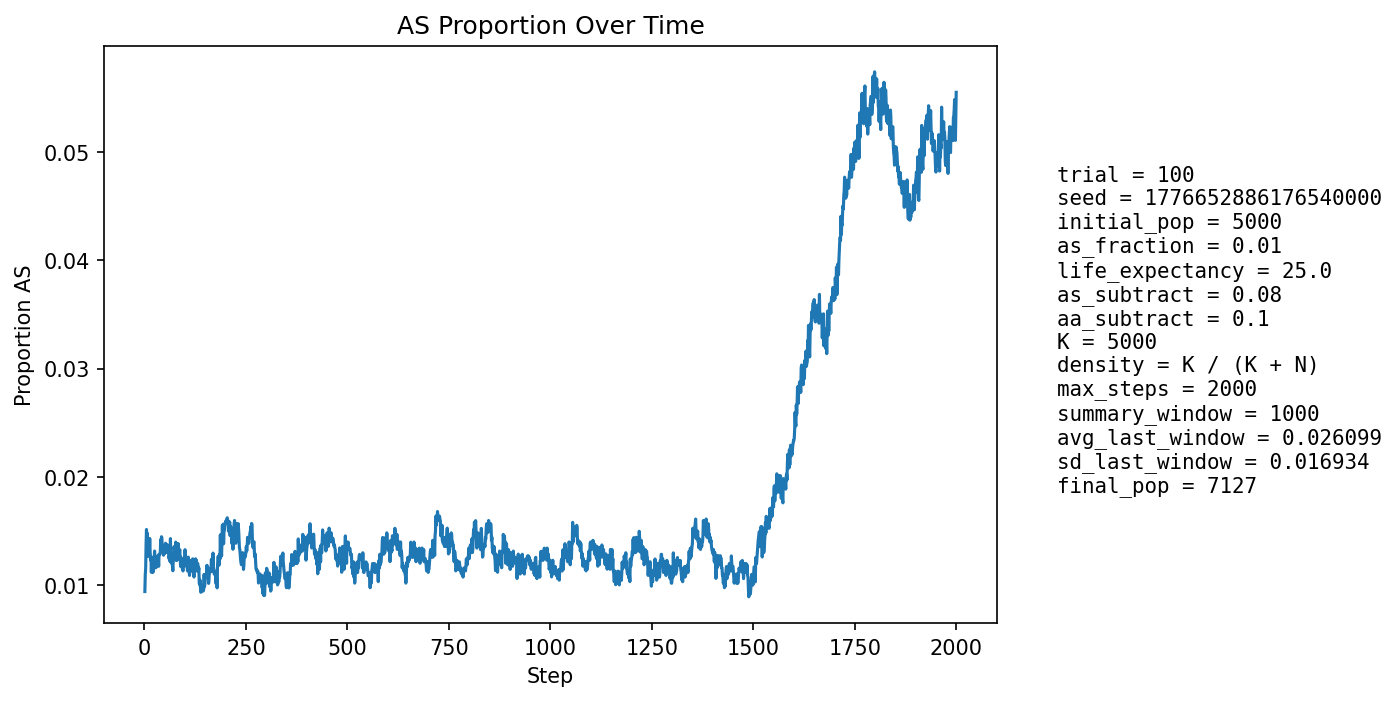

The data file committed next to this chart (first rows):
step, population_size, births, newborn_AA, newborn_AS, newborn_SS, prop_newborn_AA, prop_newborn_AS, prop_newborn_SS, prop_repro_AA, prop_repro_AS, prop_AS_population
1, 5234, 1262, 1254, 8, 0, 0.9937, 0.006339, 0.0, 0.9917, 0.008323, 0.009362
2, 5315, 1234, 1220, 14, 0, 0.9887, 0.01135, 0.0, 0.9905, 0.009505, 0.01091
3, 5394, 1224, 1213, 11, 0, 0.991, 0.008987, 0.0, 0.9893, 0.01069, 0.01149
4, 5459, 1212, 1190, 22, 0, 0.9818, 0.01815, 0.0, 0.9869, 0.0131, 0.01374
5, 5561, 1250, 1224, 26, 0, 0.9792, 0.0208, 0.0, 0.987, 0.01301, 0.01511
6, 5661, 1273, 1263, 10, 0, 0.9921, 0.007855, 0.0, 0.9874, 0.01265, 0.01325
7, 5757, 1291, 1269, 22, 0, 0.983, 0.01704, 0.0, 0.9873, 0.01272, 0.01476
8, 5849, 1302, 1288, 14, 0, 0.9892, 0.01075, 0.0, 0.9861, 0.01392, 0.01368
9, 5942, 1320, 1310, 10, 0, 0.9924, 0.007576, 0.0, 0.985, 0.01501, 0.01262
10, 6040, 1338, 1321, 17, 0, 0.9873, 0.01271, 0.0, 0.986, 0.01401, 0.01325
11, 6136, 1356, 1338, 18, 0, 0.9867, 0.01327, 0.0, 0.985, 0.01504, 0.01353
12, 6230, 1373, 1356, 17, 0, 0.9876, 0.01238, 0.0, 0.9856, 0.01439, 0.01316
13, 6306, 1373, 1349, 24, 0, 0.9825, 0.01748, 0.0, 0.9867, 0.0133, 0.01427
14, 6374, 1379, 1365, 14, 0, 0.9898, 0.01015, 0.0, 0.9865, 0.01347, 0.01302
15, 6436, 1388, 1375, 13, 0, 0.9906, 0.009366, 0.0, 0.9867, 0.0133, 0.01227
16, 6499, 1400, 1382, 18, 0, 0.9871, 0.01286, 0.0, 0.9872, 0.0128, 0.01262
17, 6552, 1408, 1397, 11, 0, 0.9922, 0.007812, 0.0, 0.9867, 0.01328, 0.01114
18, 6601, 1413, 1391, 22, 0, 0.9844, 0.01557, 0.0, 0.9877, 0.01225, 0.01242
19, 6651, 1418, 1403, 15, 0, 0.9894, 0.01058, 0.0, 0.9881, 0.01185, 0.01188
20, 6696, 1425, 1409, 16, 0, 0.9888, 0.01123, 0.0, 0.988, 0.01205, 0.0118
21, 6735, 1429, 1417, 12, 0, 0.9916, 0.008397, 0.0, 0.9886, 0.01137, 0.01114
22, 6774, 1434, 1417, 17, 0, 0.9881, 0.01185, 0.0, 0.9878, 0.01218, 0.01151
23, 6808, 1437, 1414, 23, 0, 0.984, 0.01601, 0.0, 0.9879, 0.01211, 0.01249
24, 6838, 1441, 1423, 18, 0, 0.9875, 0.01249, 0.0, 0.9882, 0.01176, 0.01243
25, 6864, 1445, 1423, 22, 0, 0.9848, 0.01522, 0.0, 0.9883, 0.01169, 0.01311
26, 6886, 1448, 1434, 14, 0, 0.9903, 0.009669, 0.0, 0.9881, 0.01193, 0.01191
27, 6904, 1450, 1429, 21, 0, 0.9855, 0.01448, 0.0, 0.9878, 0.01218, 0.0126
28, 6923, 1452, 1440, 12, 0, 0.9917, 0.008264, 0.0, 0.9879, 0.01215, 0.01156
29, 6940, 1453, 1437, 16, 0, 0.989, 0.01101, 0.0, 0.9873, 0.0127, 0.01167
30, 6958, 1456, 1440, 16, 0, 0.989, 0.01099, 0.0, 0.9879, 0.01208, 0.01178
31, 6971, 1458, 1434, 24, 0, 0.9835, 0.01646, 0.0, 0.9871, 0.0129, 0.01262
32, 6982, 1459, 1443, 16, 0, 0.989, 0.01097, 0.0, 0.988, 0.01202, 0.01203
33, 6992, 1460, 1439, 21, 0, 0.9856, 0.01438, 0.0, 0.988, 0.01201, 0.01259
34, 7000, 1461, 1441, 20, 0, 0.9863, 0.01369, 0.0, 0.9883, 0.0117, 0.01271
35, 7010, 1463, 1450, 13, 0, 0.9911, 0.008886, 0.0, 0.9875, 0.01253, 0.0117
36, 7021, 1465, 1443, 22, 0, 0.985, 0.01502, 0.0, 0.9881, 0.01194, 0.01282
37, 7030, 1467, 1445, 21, 1, 0.985, 0.01431, 0.0006817, 0.9872, 0.01276, 0.0128
38, 7041, 1467, 1448, 19, 0, 0.987, 0.01295, 0.0, 0.9872, 0.01275, 0.01278
39, 7049, 1467, 1448, 19, 0, 0.987, 0.01295, 0.0, 0.9878, 0.01217, 0.01291
40, 7057, 1468, 1441, 27, 0, 0.9816, 0.01839, 0.0, 0.9873, 0.01272, 0.01417
41, 7061, 1469, 1450, 19, 0, 0.9871, 0.01293, 0.0, 0.9867, 0.01327, 0.01345
42, 7066, 1468, 1443, 25, 0, 0.983, 0.01703, 0.0, 0.987, 0.01299, 0.01444
43, 7069, 1469, 1447, 22, 0, 0.985, 0.01498, 0.0, 0.9867, 0.01326, 0.01429
44, 7071, 1469, 1456, 13, 0, 0.9912, 0.00885, 0.0, 0.9859, 0.0141, 0.01315
45, 7072, 1470, 1451, 19, 0, 0.9871, 0.01293, 0.0, 0.9859, 0.01409, 0.01343
46, 7074, 1470, 1450, 20, 0, 0.9864, 0.01361, 0.0, 0.9853, 0.01465, 0.01343
47, 7074, 1470, 1454, 16, 0, 0.9891, 0.01088, 0.0, 0.9854, 0.01465, 0.01272
48, 7076, 1470, 1451, 19, 0, 0.9871, 0.01293, 0.0, 0.9865, 0.01352, 0.013
49, 7079, 1471, 1453, 18, 0, 0.9878, 0.01224, 0.0, 0.9862, 0.01379, 0.01285
50, 7080, 1471, 1448, 23, 0, 0.9844, 0.01564, 0.0, 0.9862, 0.01379, 0.01328
51, 7083, 1471, 1449, 22, 0, 0.985, 0.01496, 0.0, 0.9871, 0.01294, 0.01369
52, 7083, 1471, 1448, 23, 0, 0.9844, 0.01564, 0.0, 0.9871, 0.01294, 0.01384
53, 7082, 1471, 1454, 17, 0, 0.9884, 0.01156, 0.0, 0.9873, 0.01265, 0.01299
54, 7080, 1471, 1450, 21, 0, 0.9857, 0.01428, 0.0, 0.9876, 0.01238, 0.01314
55, 7080, 1471, 1452, 19, 0, 0.9871, 0.01292, 0.0, 0.9873, 0.01266, 0.01299
56, 7081, 1471, 1447, 24, 0, 0.9837, 0.01632, 0.0, 0.9868, 0.01323, 0.0137
57, 7083, 1471, 1452, 19, 0, 0.9871, 0.01292, 0.0, 0.9871, 0.01294, 0.01341
58, 7083, 1471, 1451, 20, 0, 0.9864, 0.0136, 0.0, 0.9865, 0.0135, 0.01355
59, 7082, 1471, 1451, 20, 0, 0.9864, 0.0136, 0.0, 0.9865, 0.0135, 0.01341
60, 7082, 1471, 1457, 14, 0, 0.9905, 0.009517, 0.0, 0.9862, 0.01378, 0.01243
... 1,940 more rows
